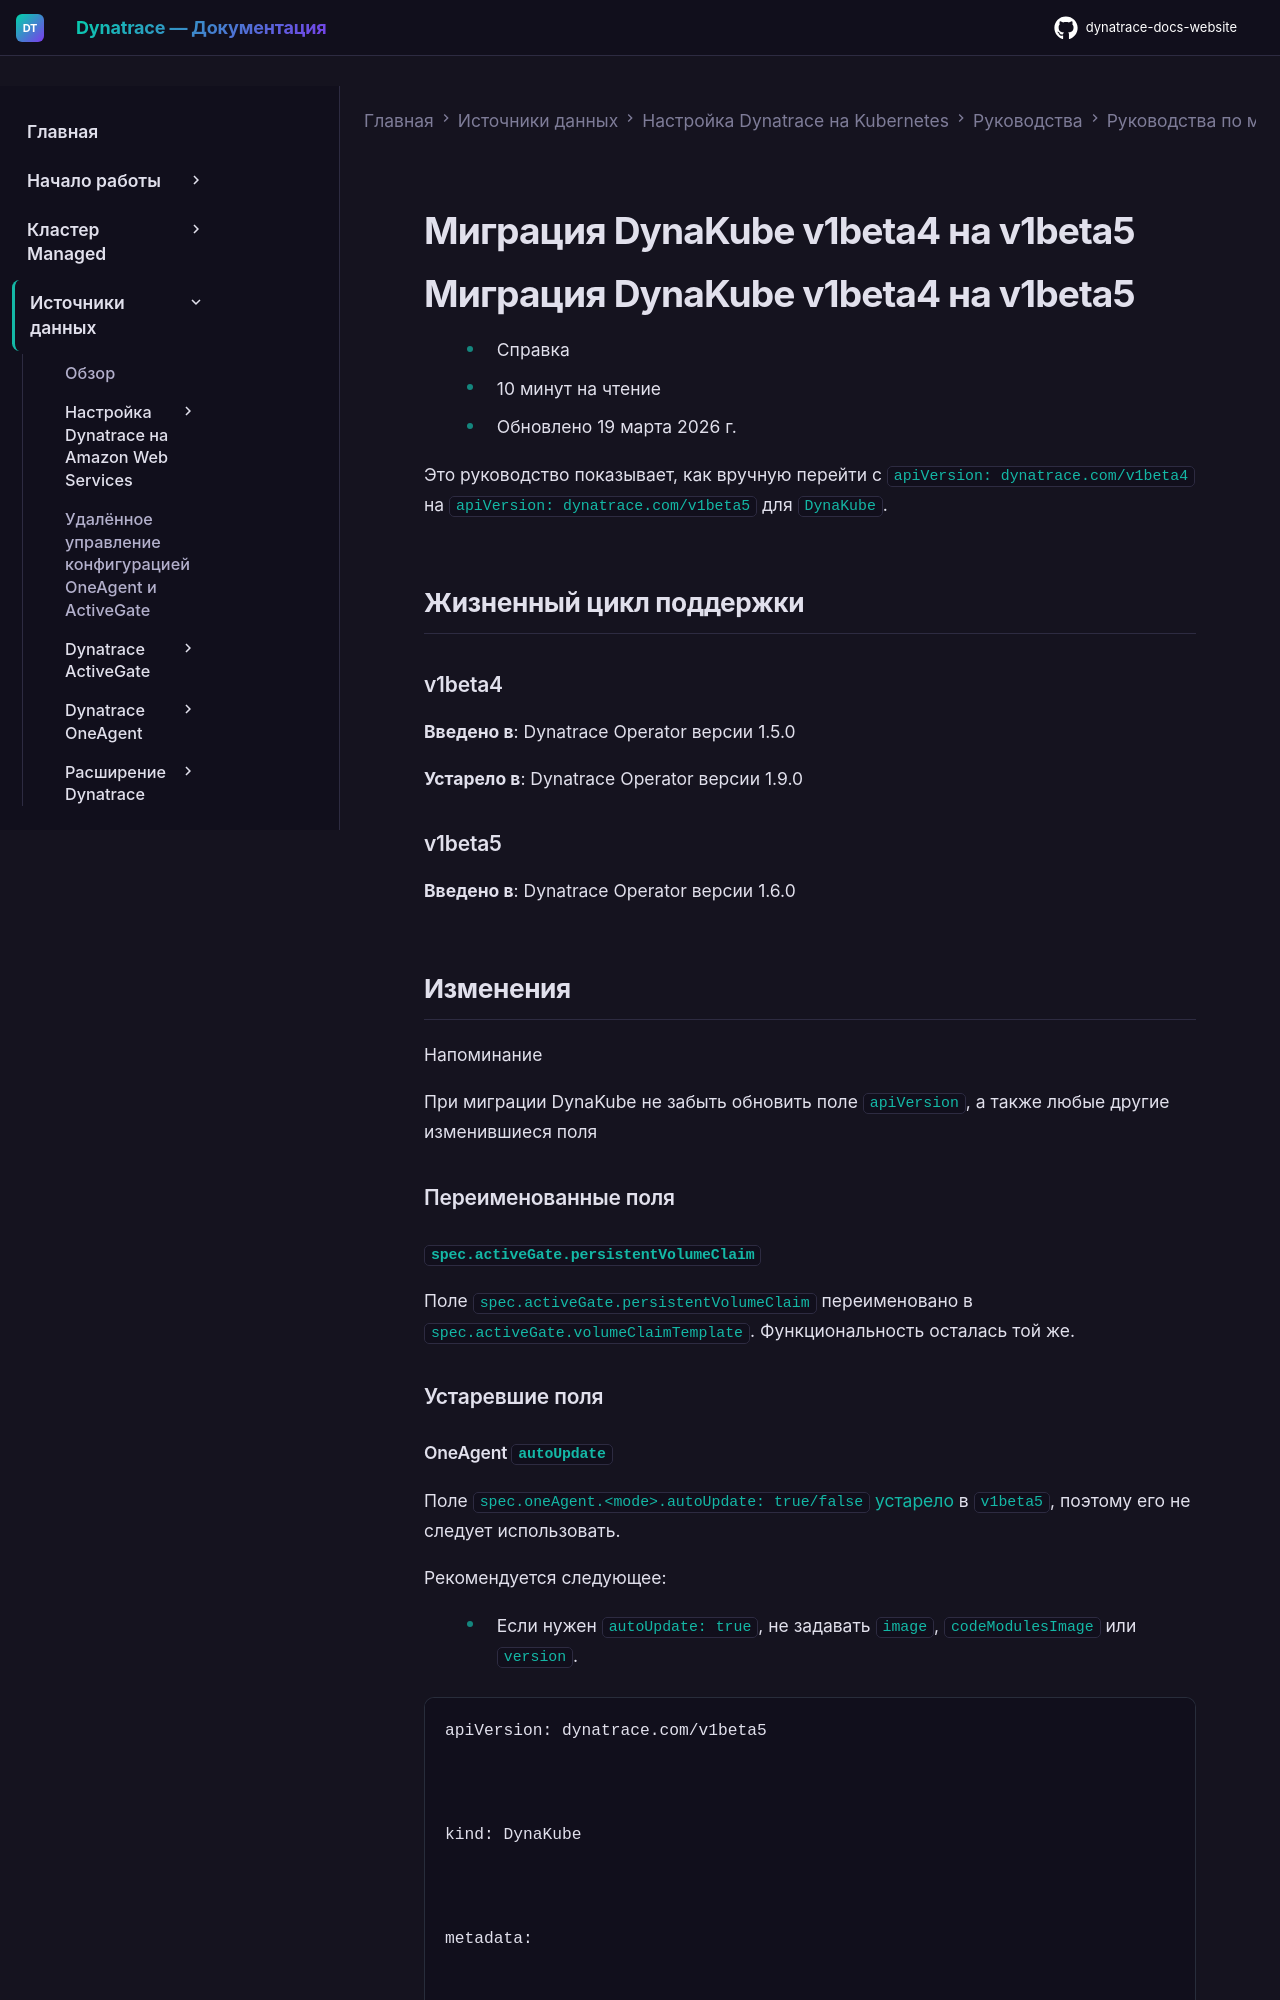

repository: Yerkebulan-Ardabayev/dynatrace-docs-website · page: managed-ru/ingest-from/setup-on-k8s/guides/migration/api-version-migration-guides/migrate-dk-v1beta4-v1beta5/index.html · generator: mkdocs

---
title: Миграция DynaKube v1beta4 на v1beta5
source: https://docs.dynatrace.com/managed/ingest-from/setup-on-k8s/guides/migration/api-version-migration-guides/migrate-dk-v1beta4-v1beta5
---

# Миграция DynaKube v1beta4 на v1beta5

# Миграция DynaKube v1beta4 на v1beta5

* Справка
* 10 минут на чтение
* Обновлено 19 марта 2026 г.

Это руководство показывает, как вручную перейти с `apiVersion: dynatrace.com/v1beta4` на `apiVersion: dynatrace.com/v1beta5` для `DynaKube`.

## Жизненный цикл поддержки

### v1beta4

**Введено в**: Dynatrace Operator версии 1.5.0

**Устарело в**: Dynatrace Operator версии 1.9.0

### v1beta5

**Введено в**: Dynatrace Operator версии 1.6.0

## Изменения

Напоминание

При миграции DynaKube не забыть обновить поле `apiVersion`, а также любые другие изменившиеся поля

### Переименованные поля
